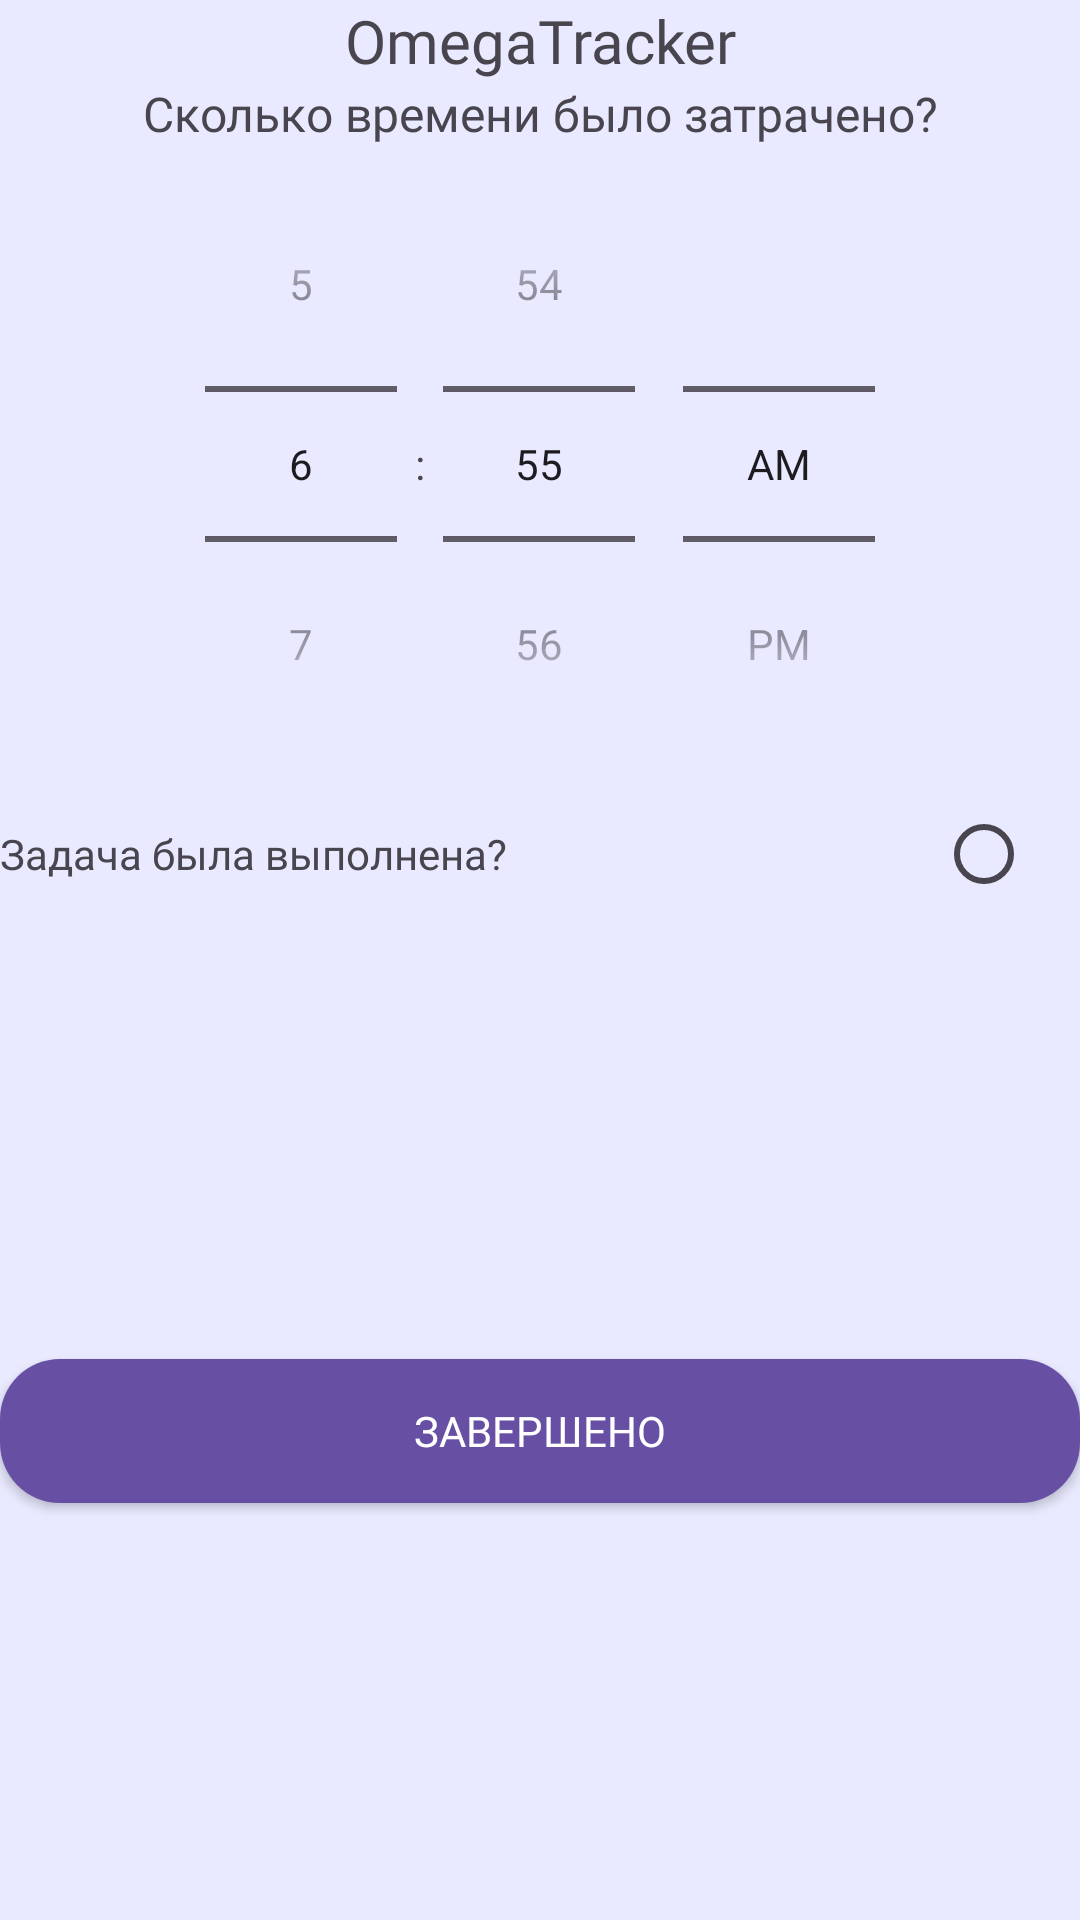

This screen was rendered from an Android layout file. Write that file and the resources it references.
<!-- AndroidManifest.xml: application theme Theme.OmegaTracker -->
<!-- res/layout/fragment_issue_stopped_dialog.xml -->
<?xml version="1.0" encoding="utf-8"?>
<androidx.constraintlayout.widget.ConstraintLayout xmlns:android="http://schemas.android.com/apk/res/android"
    android:layout_width="match_parent"
    android:layout_height="wrap_content"
    android:layout_margin="10dp"
    android:layout_gravity="center"
    android:background="@color/lavender"
    xmlns:app="http://schemas.android.com/apk/res-auto">

    <TextView
        android:id="@+id/issue_summary"
        android:layout_width="match_parent"
        android:layout_height="wrap_content"
        android:text="@string/app_name"
        android:gravity="center"
        android:textSize="20sp"
        android:fontFamily="@font/rubik_regular"
        app:layout_constraintTop_toTopOf="parent"
        app:layout_constraintLeft_toLeftOf="parent"
        app:layout_constraintRight_toRightOf="parent" />

    <TextView
        android:id="@+id/issue_timer_header"
        android:layout_width="match_parent"
        android:layout_height="wrap_content"
        android:text="@string/spent_time_question"
        android:gravity="center"
        android:textSize="16sp"
        android:fontFamily="@font/rubik_regular"
        app:layout_constraintTop_toBottomOf="@id/issue_summary" />

    <TimePicker
        android:id="@+id/issue_time_picker"
        android:layout_width="wrap_content"
        android:layout_height="wrap_content"
        android:timePickerMode="spinner"
        app:layout_constraintLeft_toLeftOf="parent"
        app:layout_constraintRight_toRightOf="parent"
        app:layout_constraintTop_toBottomOf="@id/issue_timer_header" />

    <LinearLayout
        android:id="@+id/is_completed_layout"
        android:layout_width="match_parent"
        android:layout_height="wrap_content"
        app:layout_constraintTop_toBottomOf="@id/issue_time_picker"
        app:layout_constraintLeft_toLeftOf="parent">

        <TextView
            android:layout_weight="1"
            android:id="@+id/issue_is_completed_header"
            android:layout_width="wrap_content"
            android:layout_height="wrap_content"
            android:text="@string/issue_completed_question"
            android:textSize="14sp"
            android:fontFamily="@font/rubik_regular" />

        <RadioButton
            android:id="@+id/r_b_completed"
            android:layout_width="wrap_content"
            android:layout_height="wrap_content" />
    </LinearLayout>

    <androidx.appcompat.widget.AppCompatButton
        android:layout_width="match_parent"
        android:layout_height="wrap_content"
        android:layout_marginTop="5dp"
        android:gravity="center"
        android:background="@drawable/auth_button_shape"
        android:text="@string/completed_btn"
        android:textColor="@color/white"
        style="@style/button_style"
        app:layout_constraintLeft_toLeftOf="parent"
        app:layout_constraintRight_toRightOf="parent"
        app:layout_constraintTop_toBottomOf="@id/is_completed_layout"
        app:layout_constraintBottom_toBottomOf="parent" />

</androidx.constraintlayout.widget.ConstraintLayout>
<!-- resources referenced by this layout -->
<resources>
  <color name="lavender">#E9E9FF</color>
  <color name="white">#FFFFFFFF</color>
  <!-- drawable auth_button_shape (drawable) -->
  <?xml version="1.0" encoding="utf-8"?>
  <shape xmlns:android="http://schemas.android.com/apk/res/android">
      <solid android:color="@color/violet" />
      <corners android:radius="20dp" />
  </shape>
  <string name="app_name" translatable="false">OmegaTracker</string>
  <string name="completed_btn">Завершено</string>
  <string name="issue_completed_question">Задача была выполнена?</string>
  <string name="spent_time_question">Сколько времени было затрачено?</string>
  <style name="button_style">
          <item name="fontFamily">@font/rubik_regular</item>
      </style>
  <style name="Theme.OmegaTracker" parent="Base.Theme.OmegaTracker" />
  <color name="violet">#6750a4</color>
  <style name="Base.Theme.OmegaTracker" parent="Theme.Material3.DayNight.NoActionBar">
          
          
      </style>
</resources>
